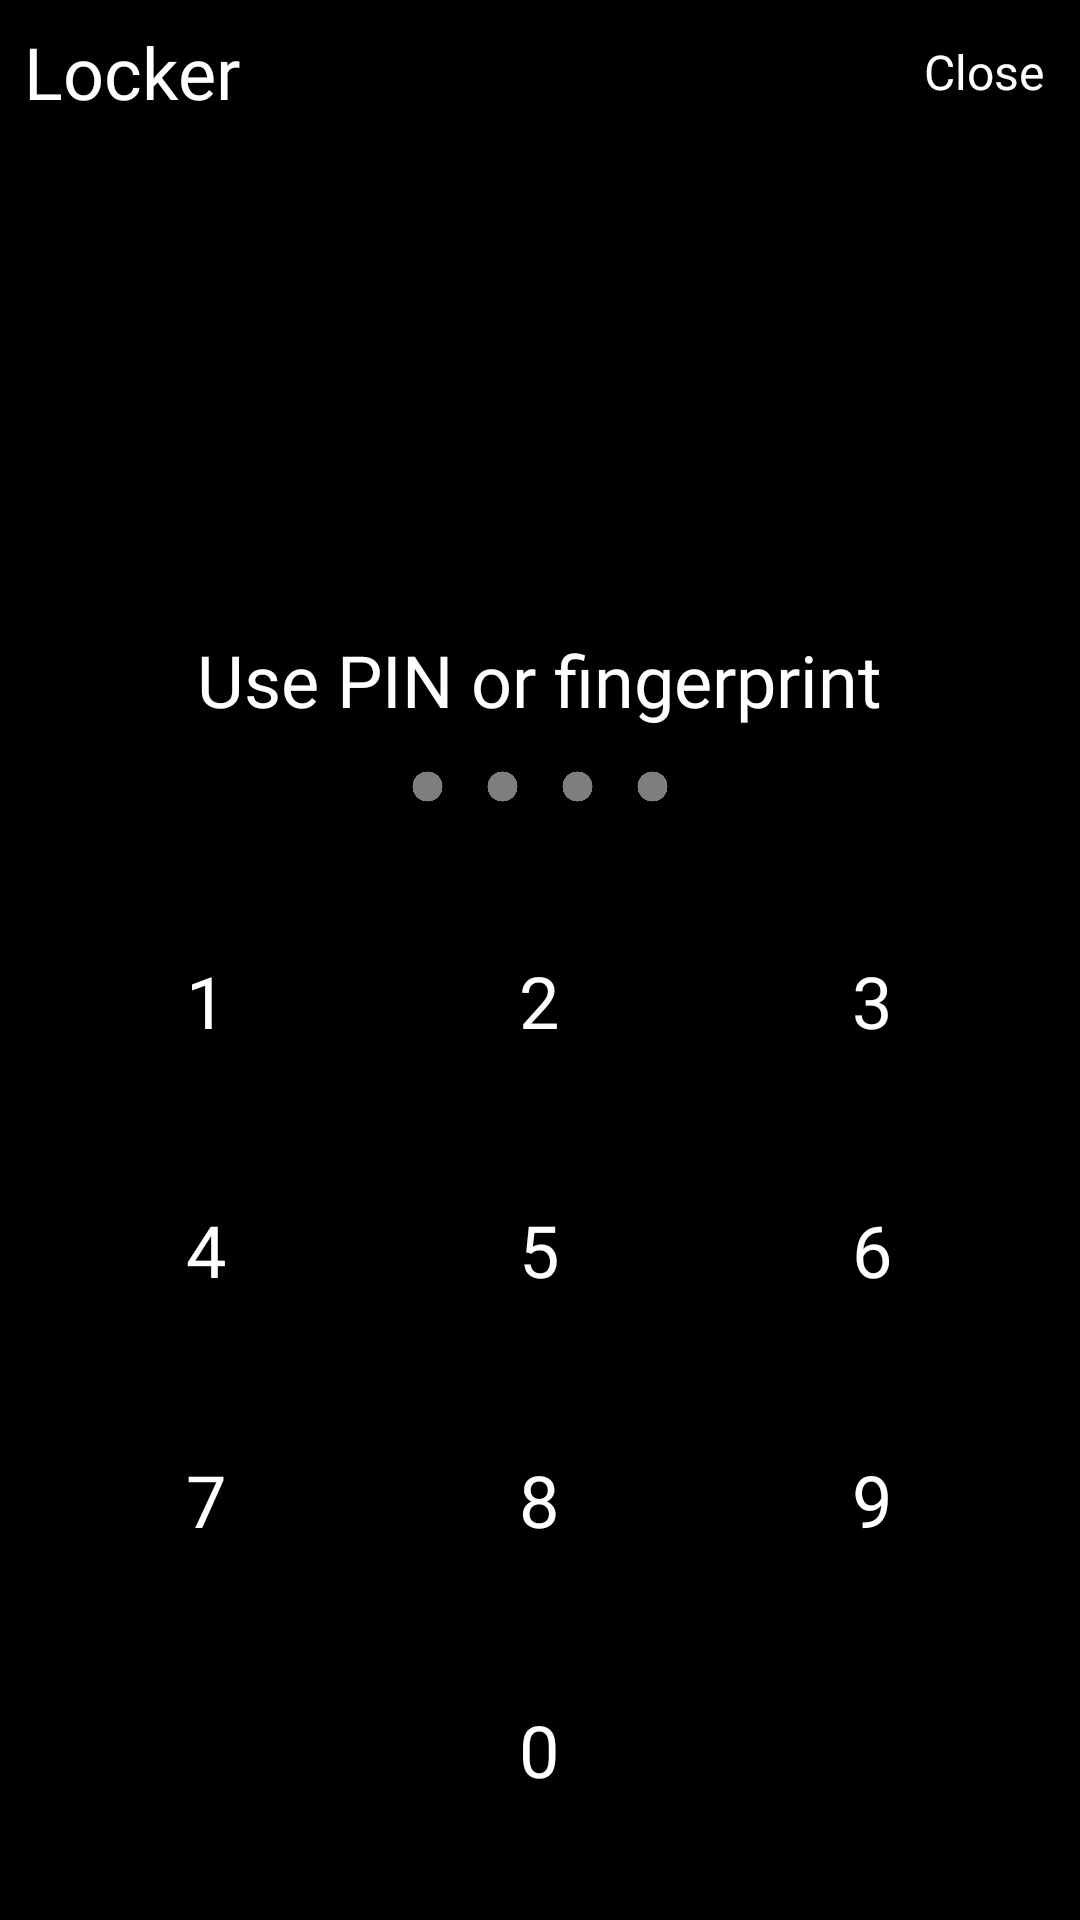

Layout XML and referenced resources for this Android screen:
<!-- AndroidManifest.xml: application theme Theme.Galleryit -->
<!-- res/layout/check_password.xml -->
<?xml version="1.0" encoding="utf-8"?>
<LinearLayout xmlns:android="http://schemas.android.com/apk/res/android"
    xmlns:app="http://schemas.android.com/apk/res-auto"
    xmlns:tools="http://schemas.android.com/tools"
    android:layout_width="match_parent"
    android:layout_height="match_parent"
    android:background="@color/black"
    android:orientation="vertical">

    <LinearLayout
        android:id="@+id/lnGalleryit"
        android:layout_width="match_parent"
        android:layout_height="48dp"
        android:layout_marginBottom="12dp"
        android:orientation="horizontal">

        <TextView
            android:layout_width="0dp"
            android:layout_height="wrap_content"
            android:layout_gravity="center"
            android:layout_weight="3"
            android:fontFamily="@font/comic"
            android:paddingHorizontal="8dp"
            android:text="@string/locker"
            android:textColor="@color/white"
            android:textSize="24sp" />

        <TextView
            android:layout_width="wrap_content"
            android:layout_height="wrap_content"
            android:layout_gravity="center"
            android:layout_margin="12dp"
            android:fontFamily="@font/comic"
            android:text="@string/close"
            android:textColor="@color/white"
            android:textSize="16sp" />
        />
    </LinearLayout>

    <View
        android:layout_width="match_parent"
        android:layout_height="0dp"
        android:layout_weight="1" />

    <ImageView
        android:layout_width="131dp"
        android:layout_height="131dp"
        android:layout_gravity="center"
        android:layout_marginBottom="12dp"
        android:src="@drawable/ic_lock_fingerprint" />

    <TextView
        android:id="@+id/text"
        android:layout_width="wrap_content"
        android:layout_height="wrap_content"
        android:layout_gravity="center"
        android:layout_marginBottom="12dp"
        android:fontFamily="@font/comic"
        android:text="@string/use_pin_or_fingerprint"
        android:textColor="@color/white"
        android:textSize="24sp"
        tools:ignore="HardcodedText" />

    <LinearLayout
        android:id="@+id/lnPin"
        android:layout_width="wrap_content"
        android:layout_height="wrap_content"
        android:orientation="horizontal"
        android:layout_gravity="center"
        android:visibility="visible"
        >
        <ImageView
            android:id="@+id/dot1"
            android:layout_width="15dp"
            android:layout_height="15dp"
            android:layout_marginHorizontal="5dp"
            android:src="@drawable/gray_dot"
            />
        <ImageView
            android:id="@+id/dot2"
            android:layout_width="15dp"
            android:layout_height="15dp"
            android:layout_marginHorizontal="5dp"
            android:src="@drawable/gray_dot"
            />
        <ImageView
            android:id="@+id/dot3"
            android:layout_width="15dp"
            android:layout_height="15dp"
            android:layout_marginHorizontal="5dp"
            android:src="@drawable/gray_dot"
            />
        <ImageView
            android:id="@+id/dot4"
            android:layout_width="15dp"
            android:layout_height="15dp"
            android:layout_marginHorizontal="5dp"
            android:src="@drawable/gray_dot"
            />
    </LinearLayout>
    <View
        android:layout_width="match_parent"
        android:layout_height="0dp"
        android:layout_weight="3" />

    <GridLayout
        android:id="@+id/glNumber"
        android:layout_width="333dp"
        android:layout_height="333dp"
        android:layout_gravity="center"
        android:columnCount="3"
        android:rowCount="4">
        <TextView
            android:id="@+id/number1"
            android:layout_width="0dp"
            android:layout_height="0dp"
            android:layout_rowWeight="1"
            android:layout_columnWeight="1"
            android:fontFamily="@font/comic"
            android:gravity="center"
            android:text="1"
            android:tag="1"
            android:textColor="@color/white"
            android:textSize="24dp" />

        <TextView
            android:id="@+id/number2"
            android:layout_width="0dp"
            android:layout_height="0dp"
            android:layout_rowWeight="1"
            android:layout_columnWeight="1"
            android:fontFamily="@font/comic"
            android:gravity="center"
            android:text="2"
            android:tag="2"
            android:textColor="@color/white"
            android:textSize="24dp" />

        <TextView
            android:id="@+id/number3"
            android:layout_width="0dp"
            android:layout_height="0dp"
            android:layout_rowWeight="1"
            android:layout_columnWeight="1"
            android:fontFamily="@font/comic"
            android:gravity="center"
            android:text="3"
            android:tag="3"
            android:textColor="@color/white"
            android:textSize="24dp" />

        <TextView
            android:id="@+id/number4"
            android:layout_width="0dp"
            android:layout_height="0dp"
            android:layout_rowWeight="1"
            android:layout_columnWeight="1"
            android:fontFamily="@font/comic"
            android:gravity="center"
            android:text="4"
            android:tag="4"
            android:textColor="@color/white"
            android:textSize="24dp" />

        <TextView
            android:id="@+id/number5"
            android:layout_width="0dp"
            android:layout_height="0dp"
            android:layout_rowWeight="1"
            android:layout_columnWeight="1"
            android:fontFamily="@font/comic"
            android:gravity="center"
            android:text="5"
            android:tag="5"
            android:textColor="@color/white"
            android:textSize="24dp" />

        <TextView
            android:id="@+id/number6"
            android:layout_width="0dp"
            android:layout_height="0dp"
            android:layout_rowWeight="1"
            android:layout_columnWeight="1"
            android:fontFamily="@font/comic"
            android:gravity="center"
            android:text="6"
            android:tag="6"
            android:textColor="@color/white"
            android:textSize="24dp" />

        <TextView
            android:id="@+id/number7"
            android:layout_width="0dp"
            android:layout_height="0dp"
            android:layout_rowWeight="1"
            android:layout_columnWeight="1"
            android:fontFamily="@font/comic"
            android:gravity="center"
            android:text="7"
            android:tag="7"
            android:textColor="@color/white"
            android:textSize="24dp" />

        <TextView
            android:id="@+id/number8"
            android:layout_width="0dp"
            android:layout_height="0dp"
            android:layout_rowWeight="1"
            android:layout_columnWeight="1"
            android:fontFamily="@font/comic"
            android:gravity="center"
            android:text="8"
            android:tag="8"
            android:textColor="@color/white"
            android:textSize="24dp" />

        <TextView
            android:id="@+id/number9"
            android:layout_width="0dp"
            android:layout_height="0dp"
            android:layout_rowWeight="1"
            android:layout_columnWeight="1"
            android:fontFamily="@font/comic"
            android:gravity="center"
            android:text="9"
            android:tag="9"
            android:textColor="@color/white"
            android:textSize="24dp" />

        <View
            android:layout_width="0dp"
            android:layout_height="0dp"
            android:layout_rowWeight="1"
            android:layout_columnWeight="1" />

        <TextView
            android:id="@+id/number0"
            android:layout_width="0dp"
            android:layout_height="0dp"
            android:layout_rowWeight="1"
            android:layout_columnWeight="1"
            android:fontFamily="@font/comic"
            android:gravity="center"
            android:text="0"
            android:tag="0"
            android:textColor="@color/white"
            android:textSize="24dp" />

        <ImageView
            android:id="@+id/delete"
            android:layout_width="0dp"
            android:layout_height="0dp"
            android:layout_rowWeight="1"
            android:layout_columnWeight="1"
            android:src="@drawable/delete"
            android:padding="24dp"
            app:tint="@color/white" />
    </GridLayout>
    <com.dragnell.myapplication.view.customview.CustomPatternView
        android:id="@+id/customPatternView"
        android:layout_width="333dp"
        android:layout_height="333dp"
        android:layout_gravity="center"
        android:visibility="gone"/>

    <View
        android:layout_width="match_parent"
        android:layout_height="0dp"
        android:layout_weight="2" />
</LinearLayout>
<!-- resources referenced by this layout -->
<resources>
  <!-- drawable gray_dot: png bitmap (drawable, 9551 bytes) -->
  <string name="close">Close</string>
  <string name="locker">Locker</string>
  <string name="use_pin_or_fingerprint">Use PIN or fingerprint</string>
  <style name="Theme.Galleryit" parent="Base.Theme.Galleryit" />
  <style name="Base.Theme.Galleryit" parent="Theme.Material3.DayNight.NoActionBar">
          <item name="colorPrimary">@color/black</item>
          <item name="colorPrimaryVariant">@color/black</item>
          <item name="colorOnPrimary">@color/black</item>
          <item name="colorSecondary">@color/black</item>
          <item name="colorSecondaryVariant">@color/black</item>
          <item name="colorOnSecondary">@color/black</item>
          <item name="android:statusBarColor">@color/black</item>
      </style>
  <!-- not gathered from this repository: default colours our renderer supplied (Android Studio template values) -->
  <color name="black">#FF000000</color>
  <color name="white">#FFFFFFFF</color>
</resources>
